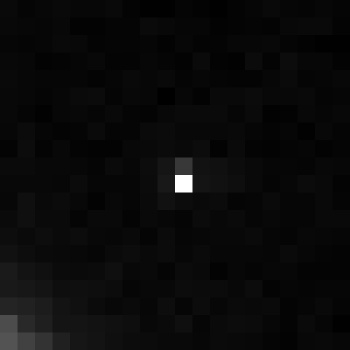

Source data for this figure (header and first rows):
, xmin, ymin, lat, lon, area, perimeter, max_nanowatts, min_nanowatts, moonlight_illumination, clear_sky_confidence, mean_nanowatts
0, 746, 3282, -4.281, -4.281, 1.0, 0.0, 12.66, 0.09243, 11.83, 0.0, 0.573
